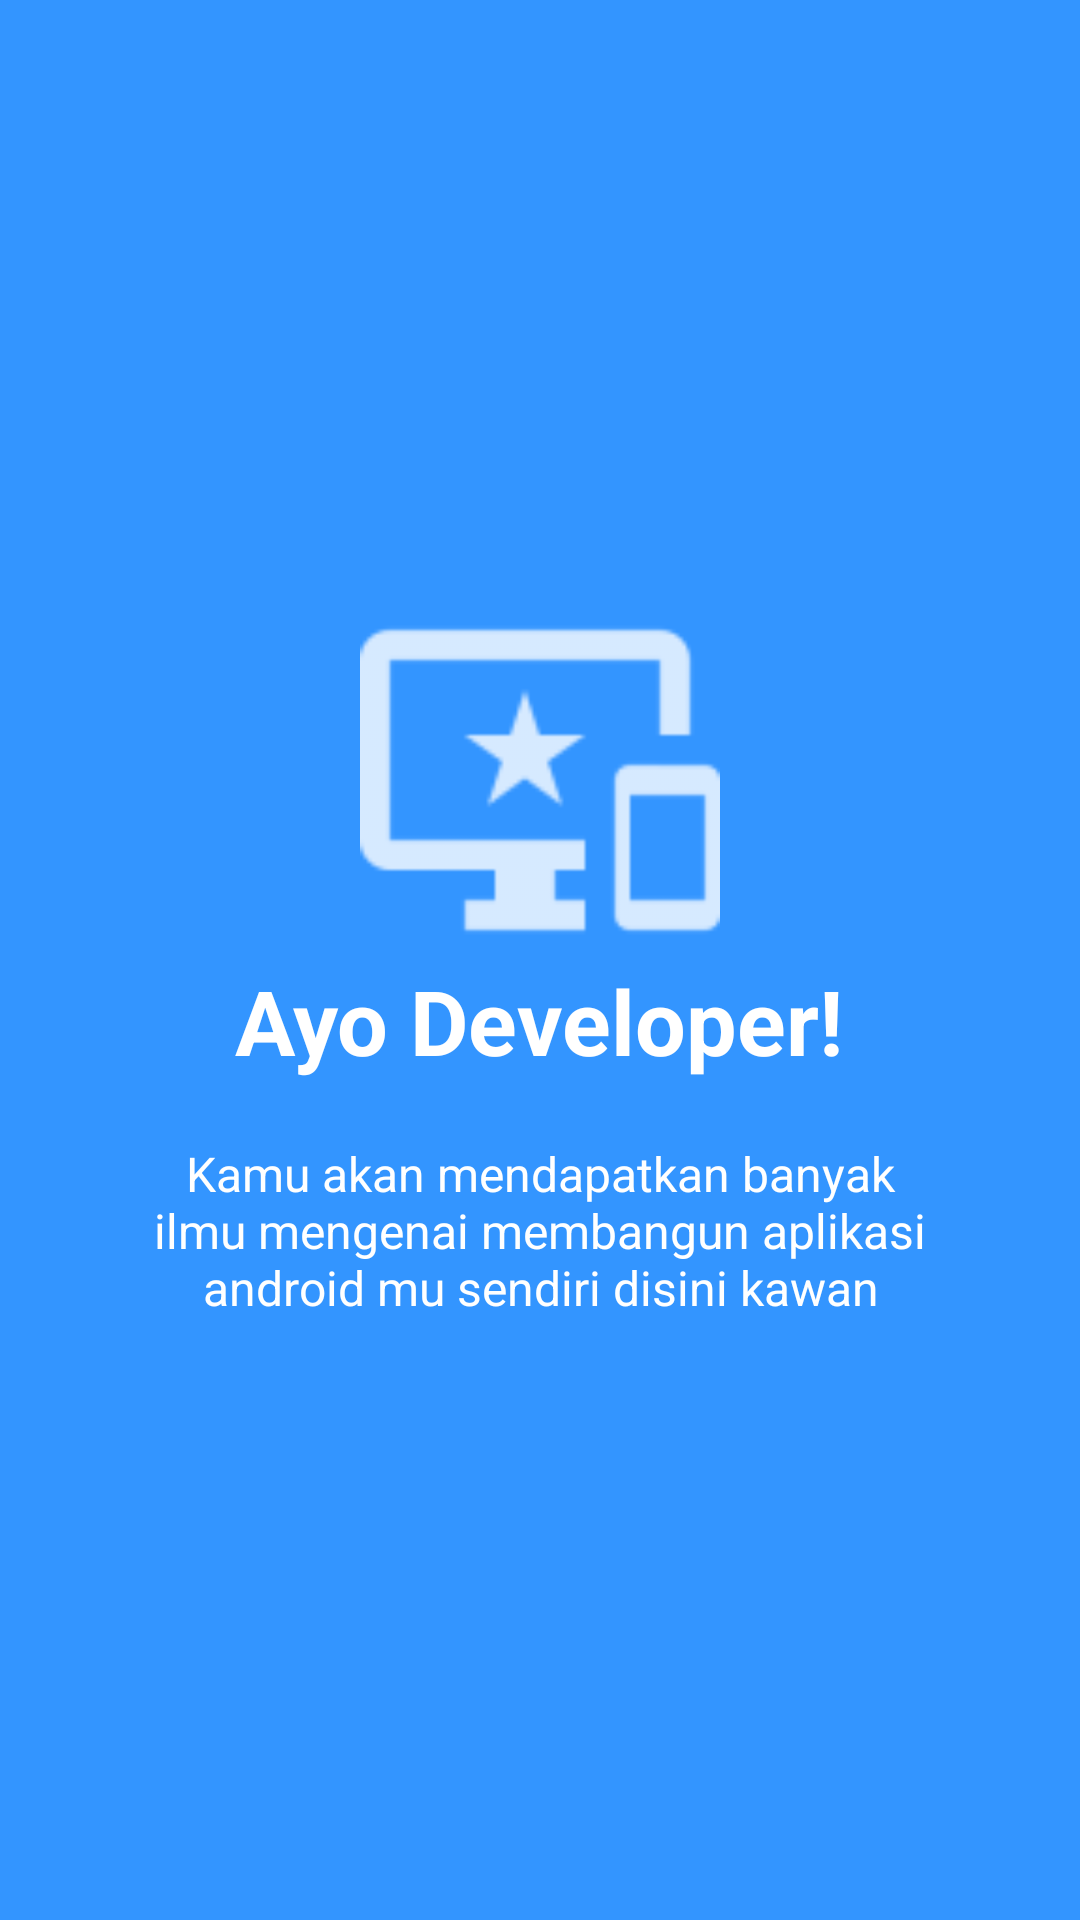

Reconstruct the res/layout file that produces this screen, plus the resources it refers to.
<!-- AndroidManifest.xml: application theme AppTheme -->
<!-- res/layout/welcome_slide3.xml -->
<?xml version="1.0" encoding="utf-8"?>
<RelativeLayout xmlns:android="http://schemas.android.com/apk/res/android"
    xmlns:app="http://schemas.android.com/apk/res-auto"
    android:layout_width="match_parent"
    android:layout_height="match_parent"
    android:background="@color/bg_screen3">

    <LinearLayout
        android:layout_width="wrap_content"
        android:layout_height="wrap_content"
        android:layout_centerInParent="true"
        android:gravity="center_horizontal"
        android:orientation="vertical">

        <ImageView
            android:layout_width="@dimen/img_width_height"
            android:layout_height="@dimen/img_width_height"
            app:srcCompat="@drawable/ic_devdevdev" />

        <TextView
            android:layout_width="wrap_content"
            android:layout_height="wrap_content"
            android:text="@string/slide_3_title"
            android:textColor="@android:color/white"
            android:textSize="@dimen/slide_title"
            android:textStyle="bold" />

        <TextView
            android:layout_width="wrap_content"
            android:layout_height="wrap_content"
            android:layout_marginTop="20dp"
            android:paddingLeft="@dimen/desc_padding"
            android:paddingRight="@dimen/desc_padding"
            android:text="@string/slide_3_desc"
            android:textAlignment="center"
            android:textColor="@android:color/white"
            android:textSize="@dimen/slide_desc" />

    </LinearLayout>

</RelativeLayout>
<!-- resources referenced by this layout -->
<resources>
  <color name="bg_screen3">#3395ff</color>
  <dimen name="desc_padding">40dp</dimen>
  <dimen name="img_width_height">120dp</dimen>
  <dimen name="slide_desc">16dp</dimen>
  <dimen name="slide_title">30dp</dimen>
  <!-- drawable ic_devdevdev: png bitmap (drawable-hdpi, 573 bytes) -->
  <string name="slide_3_desc">Kamu akan mendapatkan banyak ilmu mengenai membangun aplikasi android mu sendiri disini kawan</string>
  <string name="slide_3_title">Ayo Developer!</string>
  <style name="AppTheme" parent="Theme.AppCompat.DayNight.NoActionBar">
          
          <item name="colorPrimary">@color/colorPrimary</item>
          <item name="colorPrimaryDark">@color/colorPrimaryDark</item>
          <item name="colorAccent">@color/colorAccent</item>
          <item name="windowActionBar">false</item>
          <item name="windowNoTitle">true</item>
      </style>
  <color name="colorPrimary">#f19d16</color>
  <color name="colorPrimaryDark">#c27d0f</color>
  <color name="colorAccent">#FF4081</color>
</resources>
